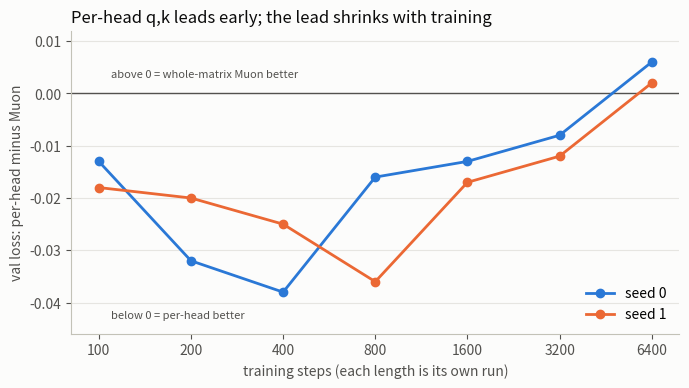

Here is the Python script that generated this plot:
"""Draw gap.png: per-head minus whole-matrix Muon val loss vs run length (LM, two batch orders). Numbers from RESULTS.md."""
import matplotlib; matplotlib.use("Agg"); import matplotlib.pyplot as plt

steps = [100, 200, 400, 800, 1600, 3200, 6400]
gap = {"seed 0": [-0.013, -0.032, -0.038, -0.016, -0.013, -0.008, +0.006],
       "seed 1": [-0.018, -0.020, -0.025, -0.036, -0.017, -0.012, +0.002]}
fig, ax = plt.subplots(figsize=(7, 4), dpi=150, facecolor="#fcfcfb"); ax.set_facecolor("#fcfcfb")
ax.axhline(0, color="#52514e", lw=1)
for (k, v), c in zip(gap.items(), ["#2a78d6", "#eb6834"]):
    ax.plot(steps, v, color=c, lw=2, marker="o", ms=6, label=k)
ax.set_xscale("log"); ax.minorticks_off(); ax.set_xticks(steps); ax.set_xticklabels([str(s) for s in steps])
ax.set_xlabel("training steps (each length is its own run)", color="#52514e")
ax.set_ylabel("val loss: per-head minus Muon", color="#52514e")
ax.set_title("Per-head q,k leads early; the lead shrinks with training", color="#0b0b0b", loc="left")
ax.text(110, 0.003, "above 0 = whole-matrix Muon better", color="#52514e", fontsize=8)
ax.text(110, -0.043, "below 0 = per-head better", color="#52514e", fontsize=8)
ax.set_ylim(-0.046, 0.012)
for s in ("top", "right"): ax.spines[s].set_visible(False)
for s in ("left", "bottom"): ax.spines[s].set_color("#c3c2b7")
ax.tick_params(colors="#52514e"); ax.grid(axis="y", color="#e6e5e1", lw=0.8); ax.set_axisbelow(True)
ax.legend(frameon=False, loc="lower right")
fig.tight_layout(); fig.savefig("gap.png", facecolor=fig.get_facecolor())
